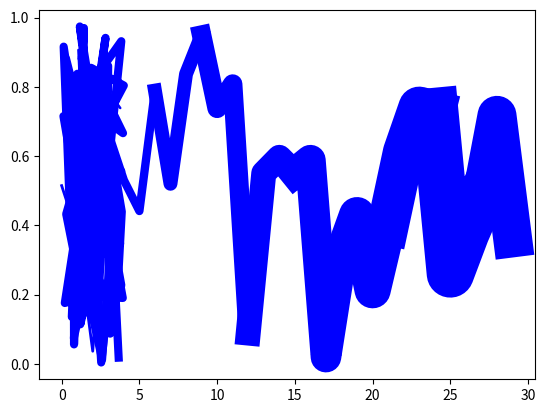

Write the Python code that produced this figure.
import matplotlib.pyplot as plt
import numpy as np

x = range(30)
y = np.random.random(30)
v = [i for i in x]

#plt.plot(x[:5],y[:5],'b',linewidth=1)
def plot_widening_lines(x, y, widths, steps = 2):
    """
    Parameters
    ----------
    x, y : array-like or scalar
            The horizontal / vertical coordinates of the data points. 
            x values are optional and default to range(len(y)).
            Commonly, these parameters are 1D arrays. (via plt.plot)

    widths : array-like or scalar
        widths of segments, same size as x and y
        e.g. width can represent altitude for an (x,y) trajectory
        or fuel consumption, etc.

    steps : int, Optional
        amount of consecutive data points to plot with the same width
        computed by averaging width over that length

    Returns
    -------
    None.
    """
    len_data = len(x)   
    slices = [slice(i, min(i + steps +1, len_data))
                  for i in range(0, len_data, steps)]    

    for slice_ in slices:
        avg_width = sum(widths[slice_])/steps
        plt.plot(x[slice_], y[slice_],'b',
                 linewidth=avg_width)
plot_widening_lines(x, y, v, 3)

#%%  Example of random (x,y)'s in the plane
x = 4*np.random.random(90)
y = np.random.random(90)
v = [i**2 for i in x]
plot_widening_lines(x, y, v, 40)



#%% old way
    # for i in range(len(x)-(steps-1)):
    #     sl = slice(i,i + steps)
    #     print(sl)
    #     plt.plot(x[sl], y[sl],'g',
    #              linewidth = 
    #               sum(widths[sl]) / steps
    #              )

